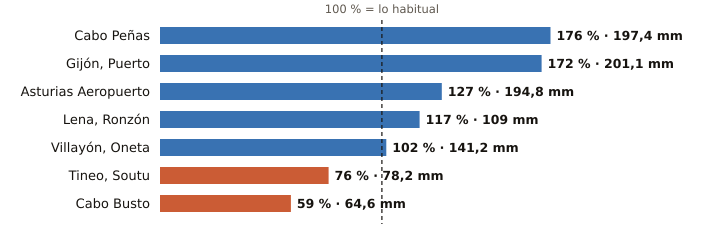

Values plotted in this chart, from the file beside it:
estacion, provincia, indicativo, mm_otono, referencia_mm, pct, periodo_referencia, hasta, hora
Cabo Peñas, Asturias, 1210X, 197.4, 112.4, 176, 1997-2025, 2026-10-21, 3
Gijón, Puerto, Asturias, 1208H, 201.1, 117.1, 172, 1991-2020, 2026-10-21, 3
Asturias Aeropuerto, Asturias, 1212E, 194.8, 153.2, 127, 1991-2020, 2026-10-21, 3
Lena, Ronzón, Asturias, 1223P, 109.0, 92.9, 117, 2009-2025, 2026-10-21, 2
Villayón, Oneta, Asturias, 1327A, 141.2, 138.2, 102, 2008-2025, 2026-10-21, 3
Tineo, Soutu, Asturias, 1272B, 78.2, 102.5, 76, 2009-2025, 2026-10-21, 3
Cabo Busto, Asturias, 1283U, 64.6, 109.7, 59, 1998-2025, 2026-10-21, 3
